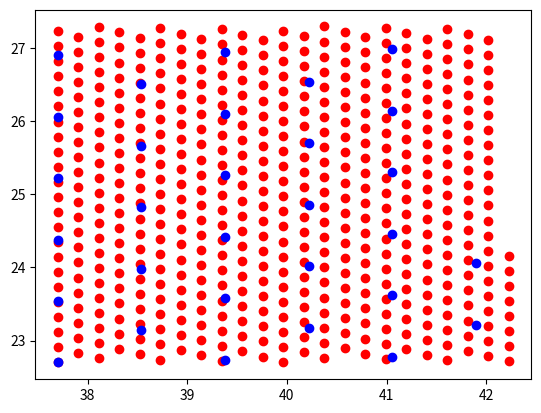

Recreate this plot in Python.
# %% [markdown]
# # notebook for create init and true test model

# %%
import numpy as np
import math

# grid
#R_earth = 6378.1370
R_earth = 6371.0

rr1=6361
rr2=6381
tt1=(38.0-0.3)/180*math.pi
tt2=(42.0+0.3)/180*math.pi
pp1=(23.0-0.3)/180*math.pi
pp2=(27.0+0.3)/180*math.pi

n_rtp = [10,50,50]
dr = (rr2-rr1)/(n_rtp[0]-1)
dt = (tt2-tt1)/(n_rtp[1]-1)
dp = (pp2-pp1)/(n_rtp[2]-1)
rr = np.array([rr1 + x*dr for x in range(n_rtp[0])])
tt = np.array([tt1 + x*dt for x in range(n_rtp[1])])
pp = np.array([pp1 + x*dp for x in range(n_rtp[2])])

# initial model
gamma = 0.0
s0 = 1.0/6.0
slow_p=0.06
ani_p=0.04

eta_init = np.zeros(n_rtp)
xi_init  = np.zeros(n_rtp)
zeta_init = np.zeros(n_rtp)
fun_init = np.zeros(n_rtp)
vel_init = np.zeros(n_rtp)

# true model
eta_true = np.zeros(n_rtp)
xi_true  = np.zeros(n_rtp)
zeta_true = np.zeros(n_rtp)
fun_true = np.zeros(n_rtp)
vel_true = np.zeros(n_rtp)

c=0
for ir in range(n_rtp[0]):
    for it in range(n_rtp[1]):
        for ip in range(n_rtp[2]):
            # these arrays are initialize above
            #eta_init[ir,it,ip] = 0.0
            #xi_init[ir,it,ip]  = 0.0
            zeta_init[ir,it,ip] = gamma*math.sqrt(eta_init[ir,it,ip]**2 + xi_init[ir,it,ip]**2)
            fun_init[ir,it,ip] = s0
            vel_init[ir,it,ip] = 1.0/s0

            # true model
            if (tt[it] >= 38.0/180.0*math.pi and tt[it] <= 42.0/180.0*math.pi \
            and pp[ip] >= 23.0/180.0*math.pi and pp[ip] <= 27.0/180.0*math.pi):
                c+=1
                sigma = math.sin(2.0*math.pi*(tt[it]-38.0/180.0*math.pi)/(4.0/180.0*math.pi))*math.sin(2.0*math.pi*(pp[ip]-23.0/180.0*math.pi)/(4.0/180.0*math.pi))
            else:
                sigma = 0.0

            if sigma < 0:
                psi = 60.0/180.0*math.pi
            elif sigma > 0:
                psi = 120.0/180.0*math.pi
            else:
                psi = 0.0

            eta_true[ir,it,ip] = ani_p*abs(sigma)*math.sin(2.0*psi)
            xi_true[ir,it,ip]  = ani_p*abs(sigma)*math.cos(2.0*psi)
            zeta_true[ir,it,ip] = gamma*math.sqrt(eta_true[ir,it,ip]**2 + xi_true[ir,it,ip]**2)
            fun_true[ir,it,ip] = s0/(1.0+sigma*slow_p)
            vel_true[ir,it,ip] = 1.0/fun_true[ir,it,ip]*((ir+1)*1.01)


#r_earth = 6378.1370
print("depminmax {} {}".format(R_earth-rr1,R_earth-rr2))
print(c)


# %%
# write out in ASCIII

#

fname_init = 'test_model_init.dat'
fname_true = 'test_model_true.dat'


# write init model
with open(fname_init, 'w') as f:
    # write nodes in rtp
    for ir in range(n_rtp[0]):
        for it in range(n_rtp[1]):
            for ip in range(n_rtp[2]):
                # write out eta xi zeta fun fac_a fac_b fac_c fac_f
                f.write("{}   {}   {}   {}\n".format(eta_init[ir,it,ip],xi_init[ir,it,ip],zeta_init[ir,it,ip],vel_init[ir,it,ip]))


# write true model
with open(fname_true, 'w') as f:
    # write nodes in rtp
    for ir in range(n_rtp[0]):
        for it in range(n_rtp[1]):
            for ip in range(n_rtp[2]):
                # write out eta xi zeta fun fac_a fac_b fac_c fac_f
                f.write("{}   {}   {}   {}\n".format(eta_true[ir,it,ip],xi_true[ir,it,ip],zeta_true[ir,it,ip],vel_true[ir,it,ip]))



# %% [markdown]
# # prepare src station file
#
# ```
#         26 1992  1  1  2 43  56.900    1.8000     98.9000 137.00  2.80    8    305644 <- src   　: id_src year month day hour min sec lat lon dep_km mag num_recs id_event
#      26      1      PCBI       1.8900     98.9253   1000.0000  P   10.40  18.000      <- arrival : id_src id_rec name_rec lat lon elevation_m phase epicentral_distance_km arrival_time_sec
#      26      2      MRPI       1.6125     99.3172   1100.0000  P   50.84  19.400
#      26      3      HUTI       2.3153     98.9711   1600.0000  P   57.84  19.200
#
# ```

# %%
import random
random.seed(1145141919810)

# dummys
year_dummy = 1998
month_dummy = 1
day_dummy = 1
hour_dummy = 0
minute_dummy = 0
second_dummy = 0
mag_dummy = 3.0
id_dummy = 1000
st_name_dummy = 'AAAA'
phase_dummy = 'P'
arriv_t_dummy = 0.0

tt1deg = tt1 * 180.0/math.pi
tt2deg = tt2 * 180.0/math.pi
pp1deg = pp1 * 180.0/math.pi
pp2deg = pp2 * 180.0/math.pi


n_src = 500
n_rec = [30 for x in range(n_src)]


lines = []

nij_src = math.sqrt(n_src)
nij_rec = math.sqrt(n_rec[0])

pos_src=[]
pos_rec=[]


# create receiver coordinates
elev_recs=[]
lon_recs=[]
lat_recs=[]
rec_names=[]
for i in range(n_rec[0]):
    #elev_recs.append(random.uniform(-100.0,-100.0)) # elevation in m
    #elev_recs.append(0) # elevation in m
    #lon_recs .append(random.uniform(pp1deg*1.1,pp2deg*0.9))
    #lat_recs .append(random.uniform(tt1deg*1.1,tt2deg*0.9))
    rec_names.append(i)
    # regularly
    elev_recs.append(0.0)
    tmp_ilon = i%nij_rec
    tmp_ilat = int(i/nij_rec)
    lon_recs.append(pp1deg + tmp_ilon*(pp2deg-pp1deg)/nij_rec)
    lat_recs.append(tt1deg + tmp_ilat*(tt2deg-tt1deg)/nij_rec)



# create dummy src
for i_src in range(n_src):
    # define one point in the domain (rr1 bottom, rr2 top)
    # random
    #dep = random.uniform((R_earth-rr1)*0.5,(R_earth-rr1)*0.98)
    #lon = random.uniform(pp1deg,pp2deg)
    #lat = random.uniform(tt1deg,tt2deg)

    # regularl
    dep = (R_earth-rr1)*0.9
    tmp_ilon = i_src%nij_src
    tmp_ilat = int(i_src/nij_src)
    lon = pp1deg + tmp_ilon*(pp2deg-pp1deg)/nij_src
    lat = tt1deg + tmp_ilat*(tt2deg-tt1deg)/nij_src

    src = [i_src, year_dummy, month_dummy, day_dummy, hour_dummy, minute_dummy, second_dummy, lat, lon, dep, mag_dummy, n_rec[i_src], id_dummy]
    lines.append(src)

    pos_src.append([lon,lat,dep])


    # create dummy station
    for i_rec in range(n_rec[i_src]):
        #
        elev_rec = elev_recs[i_rec]
        lon_rec  = lon_recs[i_rec]
        lat_rec  = lat_recs[i_rec]
        st_name_dummy = rec_names[i_rec]

        rec = [i_src, i_rec, st_name_dummy, lat_rec, lon_rec, elev_rec, phase_dummy, arriv_t_dummy]
        lines.append(rec)

        pos_rec.append([lon_rec,lat_rec,elev_rec])


# write out ev_arrivals file
fname = 'src_rec_test.dat'

with open(fname, 'w') as f:
    for line in lines:
        for elem in line:
            f.write('{} '.format(elem))
        f.write('\n')


# %%
# draw src and rec positions
import matplotlib.pyplot as plt

for i_src in range(n_src):
    plt.scatter(pos_src[i_src][1],pos_src[i_src][0],c='r',marker='o')

# %%
# plot receivers
for i_rec in range(n_rec[0]):
    plt.scatter(pos_rec[i_rec][1],pos_rec[i_rec][0],c='b',marker='o')

# %%
